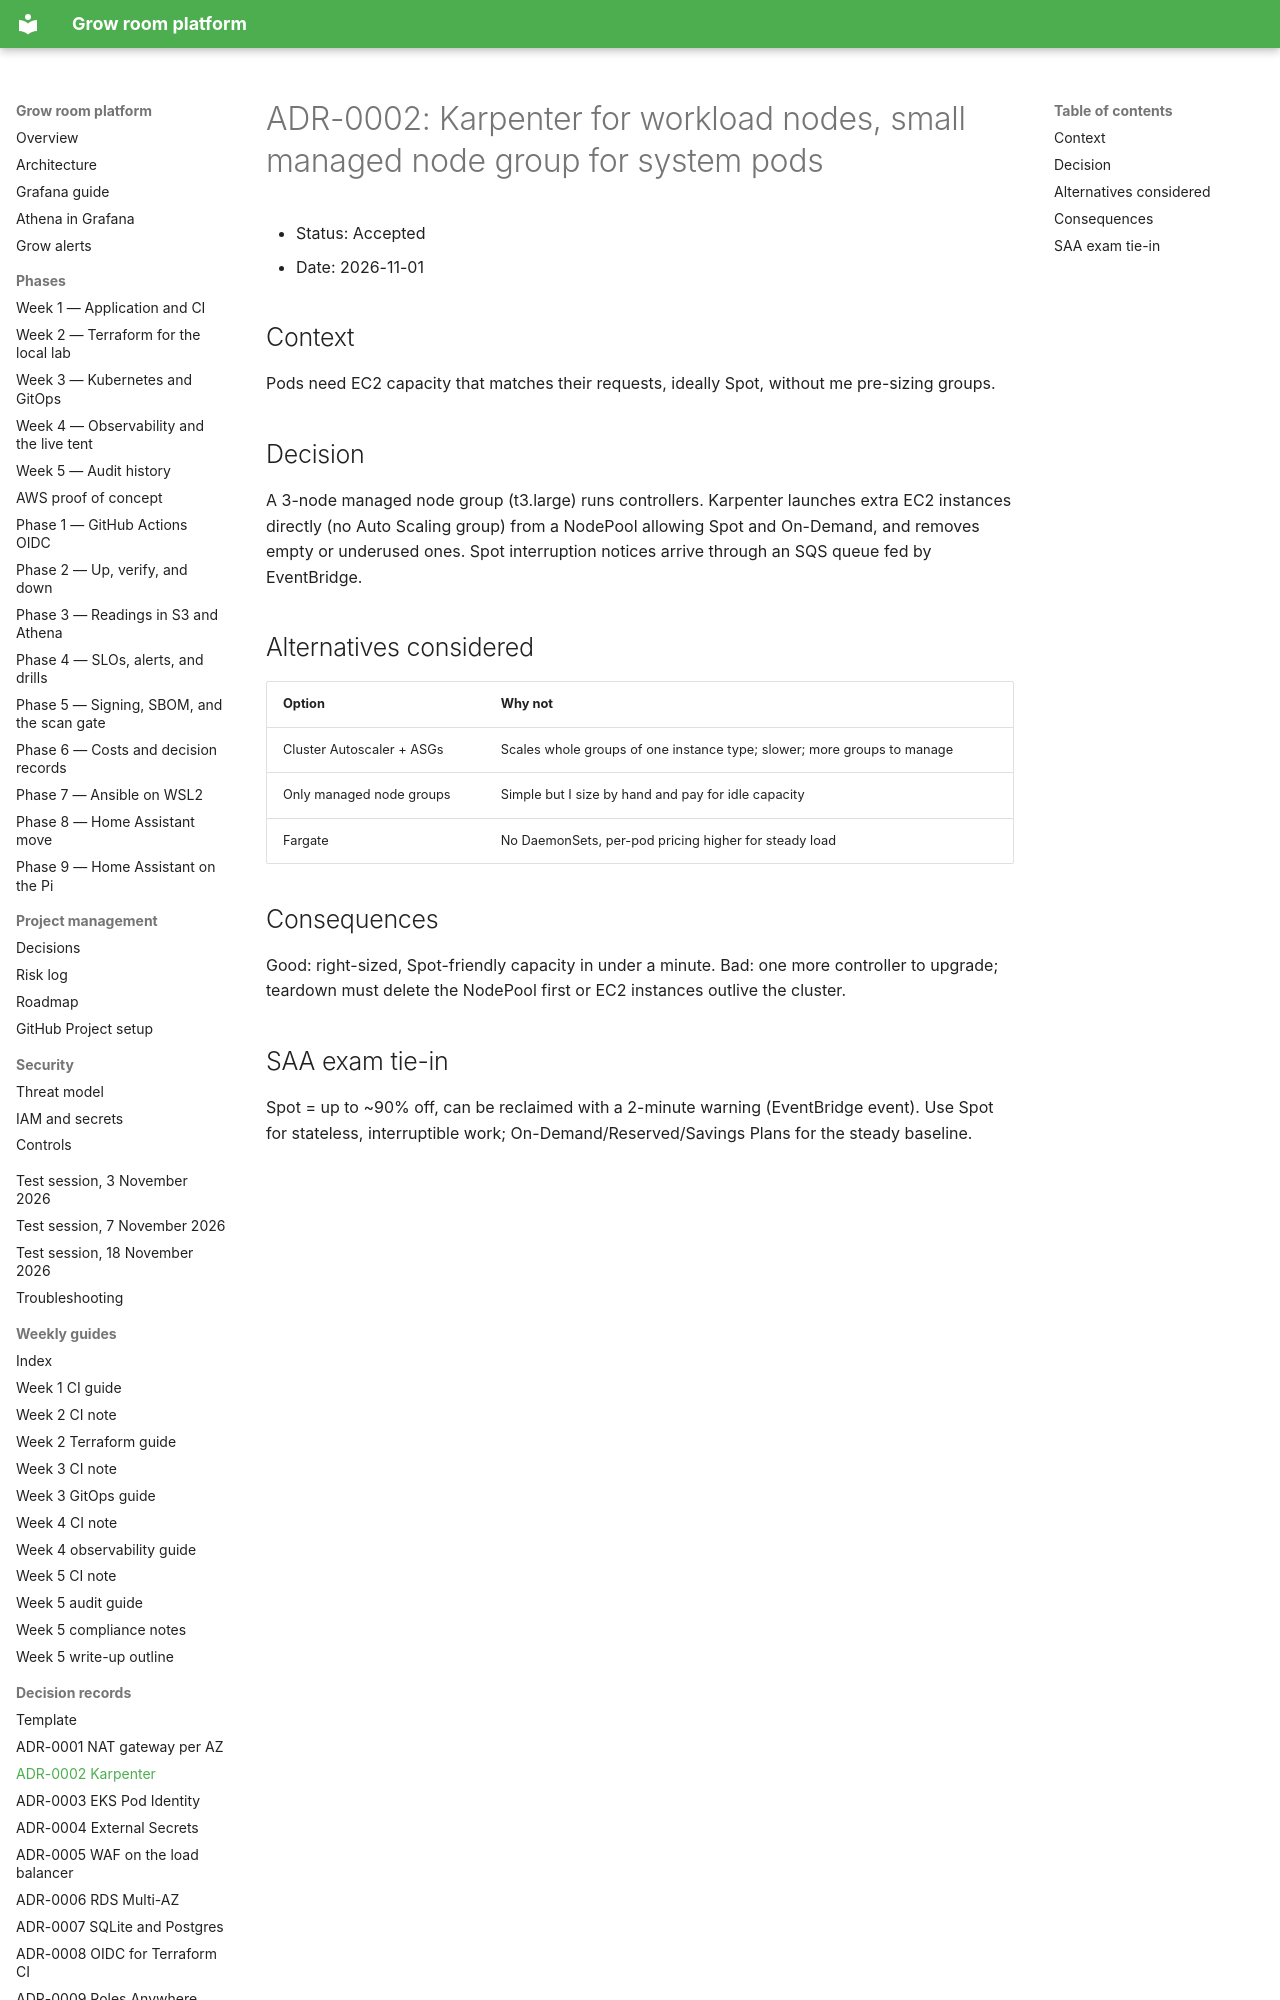

repository: TontoBlanco/grow-room-platform · page: adr/0002-karpenter-for-node-scaling/index.html · generator: mkdocs

<!-- docs/adr/0002-karpenter-for-node-scaling.md -->
# ADR-0002: Karpenter for workload nodes, small managed node group for system pods

- Status: Accepted
- Date: 2026-11-01

## Context
Pods need EC2 capacity that matches their requests, ideally Spot, without me pre-sizing groups.

## Decision
A 3-node managed node group (t3.large) runs controllers. Karpenter launches extra EC2 instances
directly (no Auto Scaling group) from a NodePool allowing Spot and On-Demand, and removes empty or underused ones.
Spot interruption notices arrive through an SQS queue fed by EventBridge.

## Alternatives considered
| Option | Why not |
|--------|---------|
| Cluster Autoscaler + ASGs | Scales whole groups of one instance type; slower; more groups to manage |
| Only managed node groups | Simple but I size by hand and pay for idle capacity |
| Fargate | No DaemonSets, per-pod pricing higher for steady load |

## Consequences
Good: right-sized, Spot-friendly capacity in under a minute.
Bad: one more controller to upgrade; teardown must delete the NodePool first or EC2 instances outlive the cluster.
